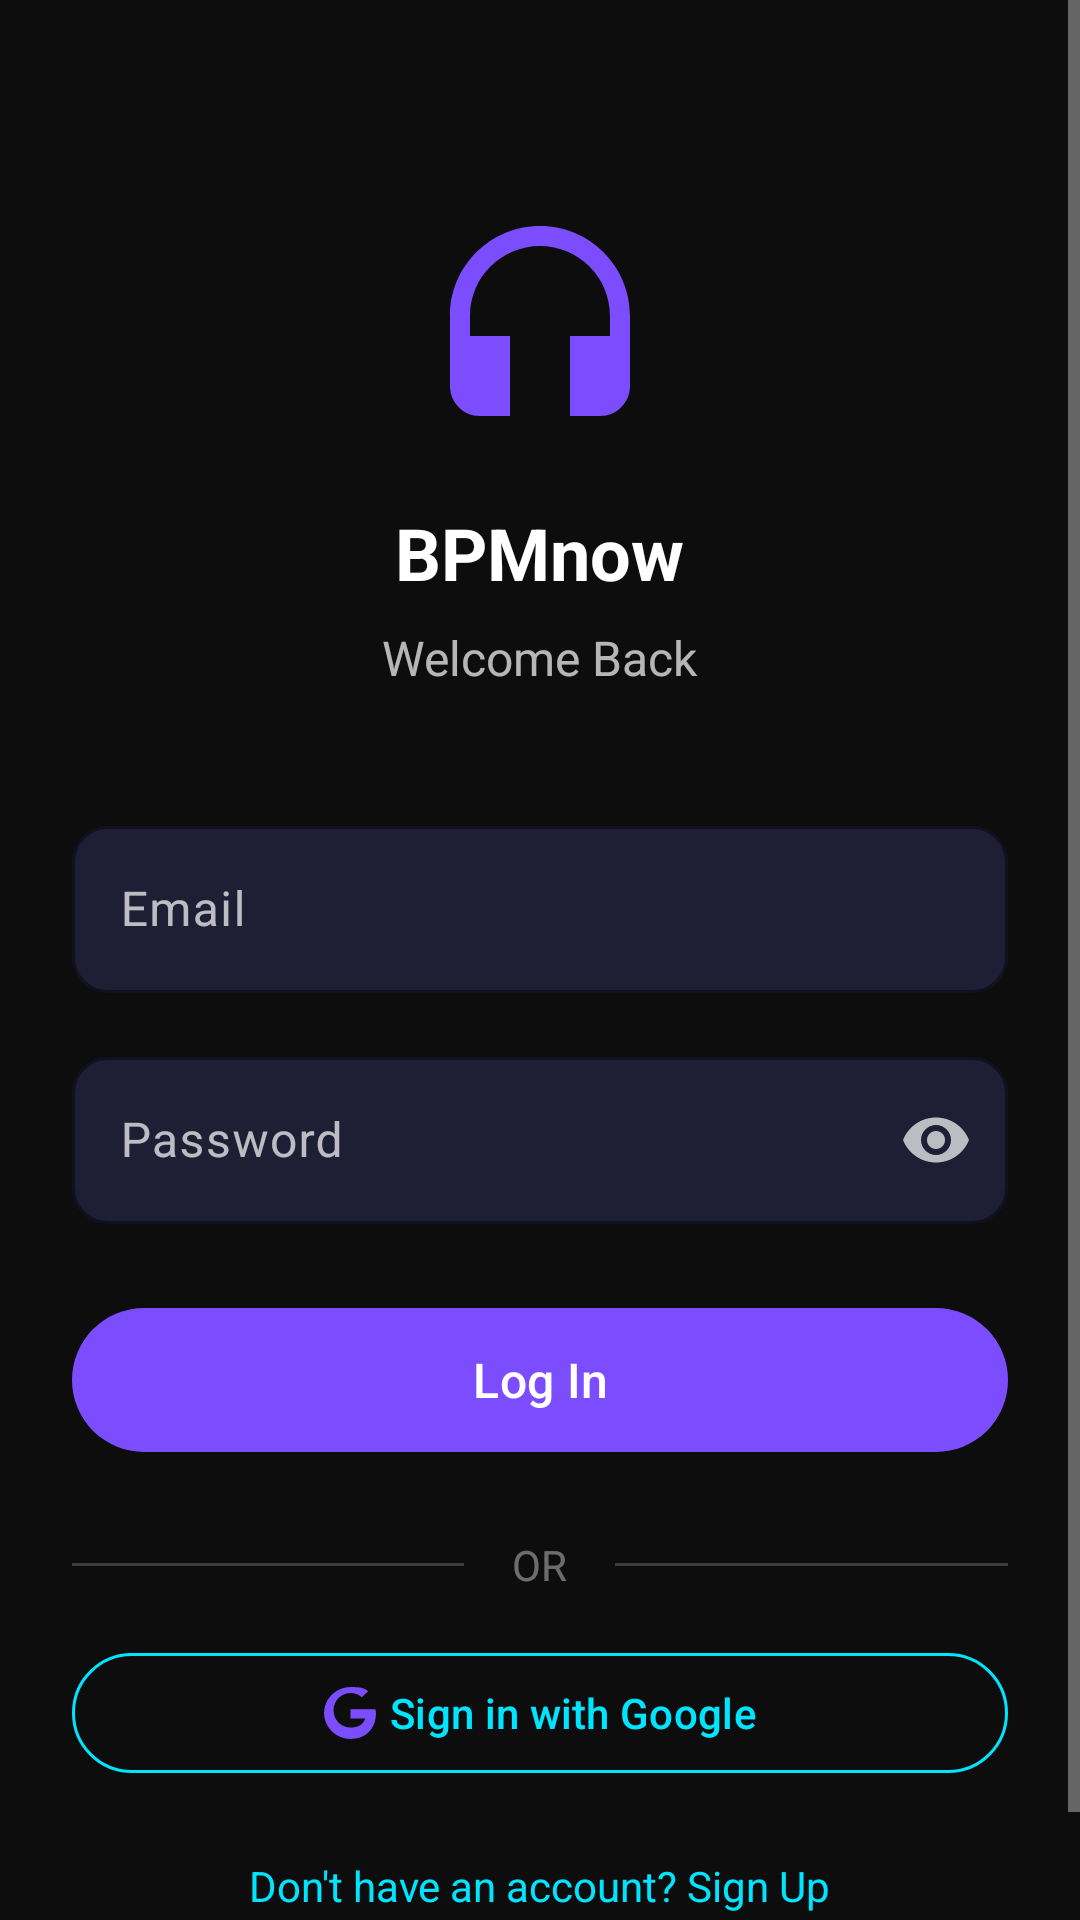

Produce the Android XML layout that renders to this screen, including the resource entries it uses.
<!-- AndroidManifest.xml: application theme Theme.BPMnow -->
<!-- res/layout/fragment_sign_in.xml -->
<?xml version="1.0" encoding="utf-8"?>
<ScrollView xmlns:android="http://schemas.android.com/apk/res/android"
    xmlns:app="http://schemas.android.com/apk/res-auto"
    android:layout_width="match_parent"
    android:layout_height="match_parent"
    android:background="@color/background_primary"
    android:fillViewport="true">

    <LinearLayout
        android:layout_width="match_parent"
        android:layout_height="wrap_content"
        android:gravity="center_horizontal"
        android:orientation="vertical"
        android:padding="24dp">

        <ImageView
            android:layout_width="80dp"
            android:layout_height="80dp"
            android:layout_marginTop="48dp"
            android:src="@drawable/ic_headphones"
            app:tint="@color/neon_purple" />

        <TextView
            android:layout_width="wrap_content"
            android:layout_height="wrap_content"
            android:layout_marginTop="16dp"
            android:text="@string/app_name"
            android:textColor="@color/white"
            android:textSize="24sp"
            android:textStyle="bold" />

        <TextView
            android:layout_width="wrap_content"
            android:layout_height="wrap_content"
            android:layout_marginTop="8dp"
            android:text="@string/welcome_back"
            android:textColor="@color/on_background_secondary"
            android:textSize="16sp" />

        <com.google.android.material.textfield.TextInputLayout
            android:id="@+id/tilEmail"
            style="@style/Widget.BPMnow.TextInputLayout"
            android:layout_width="match_parent"
            android:layout_height="wrap_content"
            android:layout_marginTop="40dp"
            android:hint="@string/email">

            <com.google.android.material.textfield.TextInputEditText
                android:id="@+id/emailTextInputEditText"
                android:layout_width="match_parent"
                android:layout_height="wrap_content"
                android:inputType="textEmailAddress"
                android:textColor="@color/white" />
        </com.google.android.material.textfield.TextInputLayout>

        <com.google.android.material.textfield.TextInputLayout
            android:id="@+id/tilPassword"
            style="@style/Widget.BPMnow.TextInputLayout"
            android:layout_width="match_parent"
            android:layout_height="wrap_content"
            android:layout_marginTop="16dp"
            android:hint="@string/password"
            app:endIconMode="password_toggle">

            <com.google.android.material.textfield.TextInputEditText
                android:id="@+id/passwordTextInputEditText"
                android:layout_width="match_parent"
                android:layout_height="wrap_content"
                android:inputType="textPassword"
                android:textColor="@color/white" />
        </com.google.android.material.textfield.TextInputLayout>

        <ProgressBar
            android:id="@+id/progressBar"
            android:layout_width="wrap_content"
            android:layout_height="wrap_content"
            android:layout_marginTop="16dp"
            android:indeterminateTint="@color/neon_purple"
            android:visibility="gone" />

        <com.google.android.material.button.MaterialButton
            android:id="@+id/logInBtn"
            style="@style/Widget.BPMnow.Button.Neon"
            android:layout_width="match_parent"
            android:layout_height="56dp"
            android:layout_marginTop="24dp"
            android:text="@string/log_in" />

        <LinearLayout
            android:layout_width="match_parent"
            android:layout_height="wrap_content"
            android:layout_marginTop="24dp"
            android:gravity="center_vertical"
            android:orientation="horizontal">

            <View
                android:layout_width="0dp"
                android:layout_height="1dp"
                android:layout_weight="1"
                android:background="@color/divider" />

            <TextView
                android:layout_width="wrap_content"
                android:layout_height="wrap_content"
                android:paddingHorizontal="16dp"
                android:text="@string/or"
                android:textColor="@color/on_background_tertiary"
                android:textSize="14sp" />

            <View
                android:layout_width="0dp"
                android:layout_height="1dp"
                android:layout_weight="1"
                android:background="@color/divider" />
        </LinearLayout>

        <com.google.android.material.button.MaterialButton
            android:id="@+id/btnGoogle"
            style="@style/Widget.BPMnow.Button.NeonOutline"
            android:layout_width="match_parent"
            android:layout_height="wrap_content"
            android:layout_marginTop="16dp"
            android:text="@string/sign_in_with_google"
            app:icon="@drawable/ic_google"
            app:iconGravity="textStart" />

        <TextView
            android:id="@+id/toSignUpPageBtn"
            android:layout_width="wrap_content"
            android:layout_height="wrap_content"
            android:layout_marginTop="24dp"
            android:layout_marginBottom="16dp"
            android:clickable="true"
            android:focusable="true"
            android:text="@string/no_account"
            android:textColor="@color/neon_cyan"
            android:textSize="14sp" />
    </LinearLayout>
</ScrollView>
<!-- resources referenced by this layout -->
<resources>
  <color name="background_primary">#FF0D0D0D</color>
  <color name="divider">#33FFFFFF</color>
  <color name="neon_cyan">#FF00E5FF</color>
  <color name="neon_purple">#FF7C4DFF</color>
  <color name="on_background_secondary">#B3FFFFFF</color>
  <color name="on_background_tertiary">#66FFFFFF</color>
  <color name="white">#FFFFFFFF</color>
  <!-- drawable ic_google (drawable) -->
  <vector xmlns:android="http://schemas.android.com/apk/res/android" android:width="24dp" android:height="24dp" android:viewportWidth="24" android:viewportHeight="24"><path android:fillColor="#FFFFFFFF" android:pathData="M12.24,10.285V14.4H18.72C18.43,15.795 17.02,18.48 12.24,18.48C8.04,18.48 4.66,15.045 4.66,10.8C4.66,6.555 8.04,3.12 12.24,3.12C14.64,3.12 16.27,4.155 17.2,5.04L20.04,2.34C18.06,0.48 15.36,0.48 12.24,0.48C5.76,0.48 0.48,5.76 0.48,12C0.48,18.24 5.76,23.52 12.24,23.52C19.2,23.52 23.52,18.72 23.52,12.24C23.52,11.43 23.43,10.83 23.28,10.285H12.24Z"/></vector>
  <!-- drawable ic_headphones (drawable) -->
  <vector xmlns:android="http://schemas.android.com/apk/res/android" android:width="24dp" android:height="24dp" android:viewportWidth="24" android:viewportHeight="24"><path android:fillColor="#FFFFFFFF" android:pathData="M12,1C7.03,1 3,5.03 3,10V17C3,18.66 4.34,20 6,20H9V12H5V10C5,6.13 8.13,3 12,3S19,6.13 19,10V12H15V20H18C19.66,20 21,18.66 21,17V10C21,5.03 16.97,1 12,1Z"/></vector>
  <string name="app_name">BPMnow</string>
  <string name="email">Email</string>
  <string name="log_in">Log In</string>
  <string name="no_account">Don\'t have an account? Sign Up</string>
  <string name="or">OR</string>
  <string name="password">Password</string>
  <string name="sign_in_with_google">Sign in with Google</string>
  <string name="welcome_back">Welcome Back</string>
  <style name="Widget.BPMnow.Button.Neon" parent="Widget.Material3.Button">
          <item name="backgroundTint">@color/neon_purple</item>
          <item name="android:textColor">@color/white</item>
          <item name="cornerRadius">24dp</item>
          <item name="android:textAllCaps">false</item>
          <item name="android:textSize">16sp</item>
          <item name="android:fontFamily">sans-serif-medium</item>
      </style>
  <style name="Widget.BPMnow.Button.NeonOutline" parent="Widget.Material3.Button.OutlinedButton">
          <item name="strokeColor">@color/neon_cyan</item>
          <item name="android:textColor">@color/neon_cyan</item>
          <item name="cornerRadius">24dp</item>
          <item name="android:textAllCaps">false</item>
      </style>
  <style name="Widget.BPMnow.TextInputLayout" parent="Widget.Material3.TextInputLayout.OutlinedBox">
          <item name="boxStrokeColor">@color/neon_purple</item>
          <item name="hintTextColor">@color/neon_purple_light</item>
          <item name="boxBackgroundColor">@color/surface_input</item>
          <item name="boxCornerRadiusTopStart">12dp</item>
          <item name="boxCornerRadiusTopEnd">12dp</item>
          <item name="boxCornerRadiusBottomStart">12dp</item>
          <item name="boxCornerRadiusBottomEnd">12dp</item>
      </style>
  <style name="Theme.BPMnow" parent="Base.Theme.BPMnow" />
  <color name="neon_purple_light">#FFA47AFF</color>
  <color name="surface_input">#FF1E1E35</color>
  <color name="neon_purple_dark">#FF5C2FE0</color>
  <color name="on_primary">#FF000000</color>
  <color name="neon_purple_muted">#337C4DFF</color>
  <color name="on_secondary">#FF000000</color>
  <color name="neon_cyan_muted">#3300E5FF</color>
  <color name="neon_cyan_light">#FF6EFFFF</color>
  <color name="neon_magenta">#FFFF2D78</color>
  <color name="neon_magenta_muted">#33FF2D78</color>
  <color name="neon_magenta_light">#FFFF6DA4</color>
  <color name="surface_card">#FF1A1A2E</color>
  <color name="surface_card_elevated">#FF222240</color>
  <color name="on_background">#FFFFFFFF</color>
</resources>
